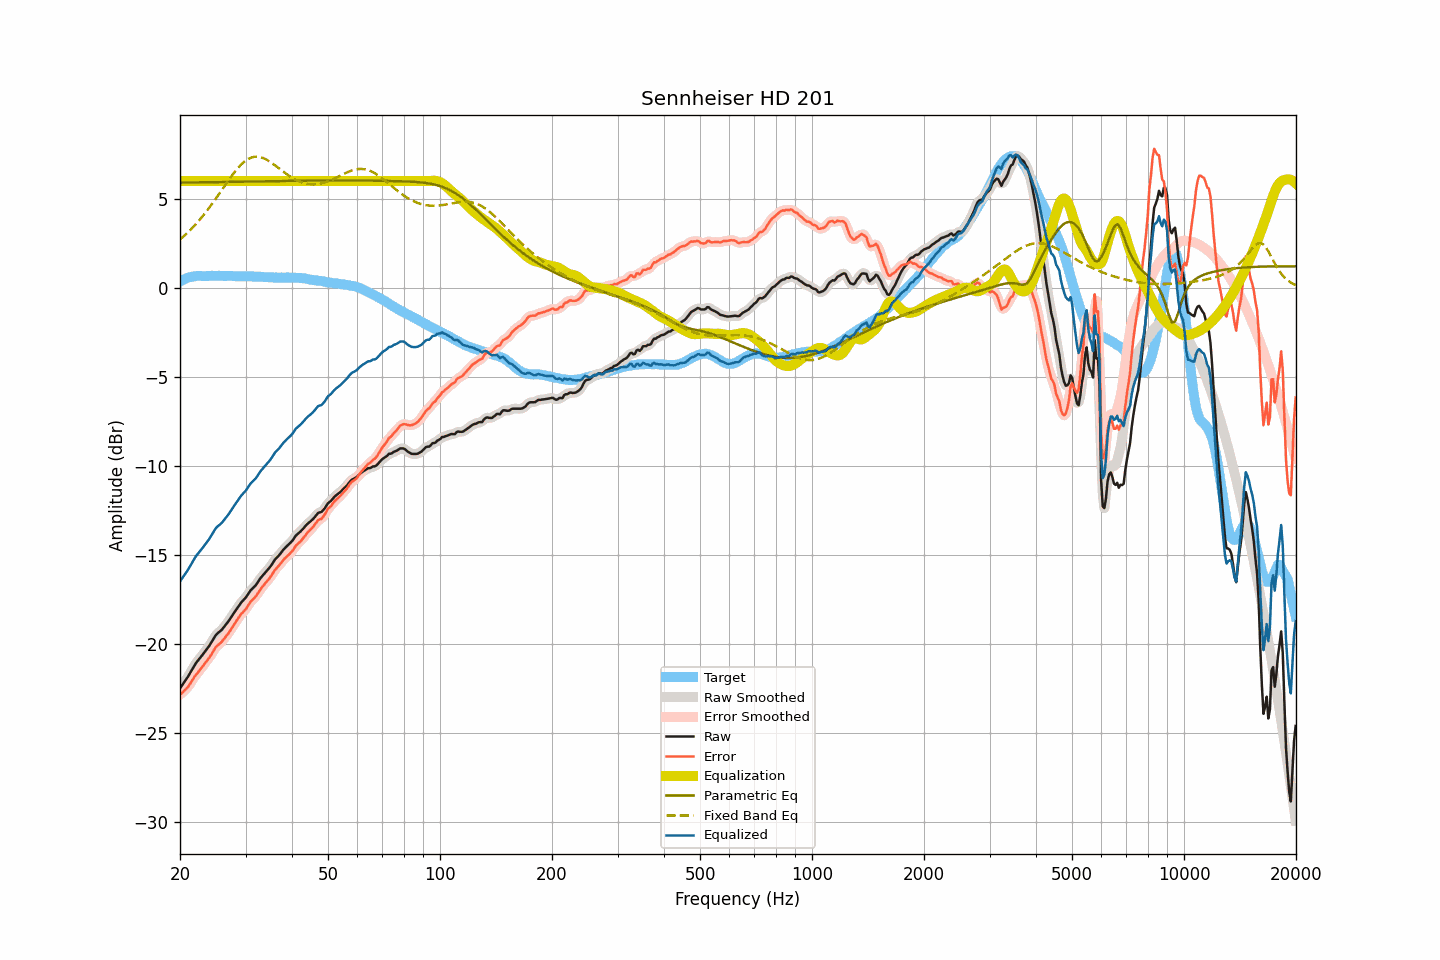

The file beside this chart, header and first rows:
frequency, raw, smoothed, error, error_smoothed, equalization, parametric_eq, fixed_band_eq, equalized_raw, equalized_smoothed, target
20.00, -22.48, -22.48, -22.84, -22.84, 6.00, 5.91, 2.72, -16.48, -16.48, 0.36
20.20, -22.35, -22.35, -22.76, -22.76, 6.00, 5.91, 2.79, -16.35, -16.35, 0.41
20.40, -22.22, -22.23, -22.68, -22.68, 6.00, 5.91, 2.87, -16.22, -16.23, 0.46
20.61, -22.09, -22.09, -22.58, -22.59, 6.00, 5.91, 2.95, -16.09, -16.09, 0.49
20.81, -21.96, -21.96, -22.50, -22.50, 6.00, 5.92, 3.04, -15.96, -15.96, 0.54
21.02, -21.82, -21.82, -22.40, -22.39, 6.00, 5.92, 3.12, -15.82, -15.82, 0.58
21.23, -21.67, -21.67, -22.27, -22.27, 6.00, 5.92, 3.21, -15.67, -15.67, 0.59
21.44, -21.51, -21.51, -22.12, -22.13, 6.00, 5.92, 3.30, -15.51, -15.51, 0.61
21.66, -21.35, -21.35, -21.99, -21.98, 6.00, 5.92, 3.40, -15.35, -15.35, 0.63
21.87, -21.19, -21.20, -21.83, -21.84, 6.00, 5.92, 3.49, -15.19, -15.20, 0.64
22.09, -21.05, -21.06, -21.71, -21.72, 6.00, 5.92, 3.59, -15.05, -15.06, 0.66
22.31, -20.94, -20.93, -21.61, -21.60, 6.00, 5.92, 3.69, -14.94, -14.93, 0.67
22.54, -20.82, -20.82, -21.50, -21.50, 6.00, 5.92, 3.80, -14.82, -14.82, 0.67
22.76, -20.71, -20.71, -21.38, -21.38, 6.00, 5.92, 3.90, -14.71, -14.71, 0.67
22.99, -20.60, -20.60, -21.26, -21.26, 6.00, 5.93, 4.01, -14.60, -14.60, 0.66
23.22, -20.48, -20.48, -21.14, -21.14, 6.00, 5.93, 4.13, -14.48, -14.48, 0.66
23.45, -20.36, -20.37, -21.02, -21.03, 6.00, 5.93, 4.24, -14.36, -14.37, 0.66
23.69, -20.24, -20.24, -20.91, -20.91, 6.00, 5.93, 4.36, -14.24, -14.24, 0.67
23.92, -20.12, -20.12, -20.79, -20.79, 6.00, 5.93, 4.48, -14.12, -14.12, 0.67
24.16, -19.98, -19.98, -20.66, -20.66, 6.00, 5.93, 4.60, -13.98, -13.98, 0.68
24.40, -19.83, -19.83, -20.51, -20.51, 6.00, 5.93, 4.72, -13.83, -13.83, 0.68
24.65, -19.68, -19.68, -20.36, -20.35, 6.00, 5.93, 4.85, -13.68, -13.68, 0.67
24.89, -19.53, -19.54, -20.20, -20.22, 6.00, 5.94, 4.98, -13.53, -13.54, 0.67
25.14, -19.42, -19.43, -20.09, -20.11, 6.00, 5.94, 5.10, -13.42, -13.43, 0.67
25.39, -19.35, -19.35, -20.03, -20.02, 6.00, 5.94, 5.23, -13.35, -13.35, 0.68
25.65, -19.27, -19.27, -19.95, -19.95, 6.00, 5.94, 5.37, -13.27, -13.27, 0.68
25.91, -19.19, -19.19, -19.86, -19.86, 6.00, 5.94, 5.50, -13.19, -13.19, 0.67
26.16, -19.08, -19.08, -19.75, -19.75, 6.00, 5.94, 5.63, -13.08, -13.08, 0.67
26.43, -18.97, -18.97, -19.64, -19.64, 6.00, 5.94, 5.76, -12.97, -12.97, 0.67
26.69, -18.85, -18.85, -19.52, -19.52, 6.00, 5.94, 5.89, -12.85, -12.85, 0.67
26.96, -18.73, -18.73, -19.41, -19.40, 6.00, 5.95, 6.02, -12.73, -12.73, 0.67
27.23, -18.60, -18.60, -19.28, -19.27, 6.00, 5.95, 6.15, -12.60, -12.60, 0.67
27.50, -18.46, -18.47, -19.13, -19.14, 6.00, 5.95, 6.27, -12.46, -12.47, 0.67
27.77, -18.33, -18.33, -18.99, -18.99, 6.00, 5.95, 6.39, -12.33, -12.33, 0.66
28.05, -18.19, -18.19, -18.85, -18.85, 6.00, 5.95, 6.51, -12.19, -12.19, 0.66
28.33, -18.06, -18.06, -18.71, -18.71, 6.00, 5.95, 6.62, -12.06, -12.06, 0.65
28.62, -17.92, -17.92, -18.57, -18.57, 6.00, 5.95, 6.73, -11.92, -11.92, 0.65
28.90, -17.79, -17.79, -18.45, -18.44, 6.00, 5.96, 6.83, -11.79, -11.79, 0.65
29.19, -17.67, -17.68, -18.31, -18.33, 6.00, 5.96, 6.92, -11.67, -11.68, 0.64
29.48, -17.57, -17.57, -18.23, -18.23, 6.00, 5.96, 7.01, -11.57, -11.57, 0.66
29.78, -17.47, -17.47, -18.12, -18.13, 6.00, 5.96, 7.09, -11.47, -11.47, 0.65
30.08, -17.37, -17.36, -18.03, -18.01, 6.00, 5.96, 7.15, -11.37, -11.36, 0.66
30.38, -17.23, -17.23, -17.88, -17.88, 6.00, 5.96, 7.21, -11.23, -11.23, 0.65
30.68, -17.10, -17.11, -17.75, -17.75, 6.00, 5.97, 7.26, -11.10, -11.11, 0.64
30.99, -16.97, -16.98, -17.62, -17.62, 6.00, 5.97, 7.30, -10.97, -10.98, 0.64
31.30, -16.88, -16.88, -17.52, -17.52, 6.00, 5.97, 7.33, -10.88, -10.88, 0.64
31.61, -16.79, -16.79, -17.43, -17.43, 6.00, 5.97, 7.35, -10.79, -10.79, 0.64
31.93, -16.70, -16.69, -17.34, -17.33, 6.00, 5.97, 7.36, -10.70, -10.69, 0.63
32.24, -16.58, -16.58, -17.20, -17.20, 6.00, 5.97, 7.37, -10.58, -10.58, 0.62
32.57, -16.44, -16.44, -17.07, -17.07, 6.00, 5.97, 7.35, -10.44, -10.44, 0.63
32.89, -16.30, -16.31, -16.93, -16.94, 6.00, 5.98, 7.34, -10.30, -10.31, 0.63
33.22, -16.19, -16.19, -16.81, -16.81, 6.00, 5.98, 7.31, -10.19, -10.19, 0.61
33.55, -16.09, -16.08, -16.70, -16.69, 6.00, 5.98, 7.28, -10.09, -10.08, 0.61
33.89, -15.98, -15.99, -16.58, -16.59, 6.00, 5.98, 7.24, -9.98, -9.99, 0.60
34.23, -15.88, -15.89, -16.49, -16.48, 6.00, 5.98, 7.19, -9.88, -9.89, 0.61
34.57, -15.78, -15.78, -16.37, -16.38, 6.00, 5.98, 7.14, -9.78, -9.78, 0.59
34.92, -15.67, -15.67, -16.26, -16.26, 6.00, 5.99, 7.08, -9.67, -9.67, 0.59
35.27, -15.54, -15.54, -16.13, -16.12, 6.00, 5.99, 7.02, -9.54, -9.54, 0.59
35.62, -15.40, -15.40, -15.99, -15.99, 6.00, 5.99, 6.95, -9.40, -9.40, 0.58
35.97, -15.26, -15.28, -15.84, -15.86, 6.00, 5.99, 6.89, -9.26, -9.28, 0.58
... 635 more rows
